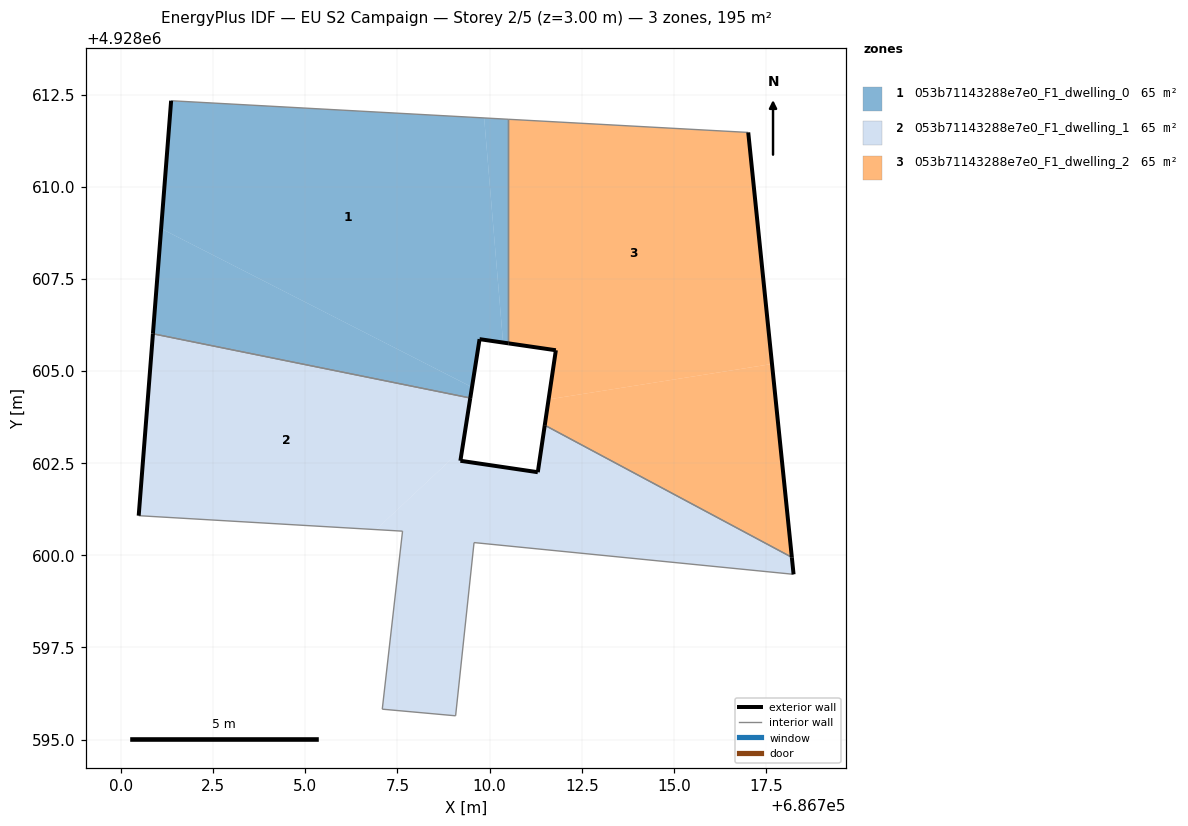
=== STOREY PLAN SPEC (per zone: floor XY polygon, exterior-wall plan segments, windows/doors) ===
zone 1: 053b71143288e7e0_F1_dwelling_0  (65.0 m²)
  floor: (686709.52, 4928604.56) (686709.73, 4928605.87) (686710.37, 4928605.77) (686709.85, 4928611.87) (686701.36, 4928612.33) (686701.09, 4928608.87)
  floor: (686710.51, 4928605.75) (686710.51, 4928611.83) (686709.85, 4928611.87) (686710.37, 4928605.77)
  floor: (686709.48, 4928604.27) (686709.52, 4928604.56) (686701.09, 4928608.87) (686700.87, 4928606.01)
  exterior wall: (686710.51, 4928605.75) – (686709.73, 4928605.87)  [0.8 m]
  exterior wall: (686709.73, 4928605.87) – (686709.48, 4928604.27)  [1.6 m]
  exterior wall: (686700.87, 4928606.01) – (686701.36, 4928612.33)  [6.3 m]
  interior walls: 3
zone 2: 053b71143288e7e0_F1_dwelling_1  (65.0 m²)
  floor: (686709.26, 4928602.89) (686709.48, 4928604.27) (686700.87, 4928606.01) (686700.48, 4928601.08) (686706.92, 4928600.70)
  floor: (686718.25, 4928599.49) (686718.20, 4928599.95) (686711.50, 4928603.53) (686711.31, 4928602.26) (686709.21, 4928602.57) (686709.26, 4928602.89) (686706.92, 4928600.70) (686707.64, 4928600.66) (686707.09, 4928595.83) (686709.08, 4928595.65) (686709.58, 4928600.35)
  exterior wall: (686700.48, 4928601.08) – (686700.87, 4928606.01)  [5.0 m]
  exterior wall: (686709.48, 4928604.27) – (686709.21, 4928602.57)  [1.7 m]
  exterior wall: (686709.21, 4928602.57) – (686711.31, 4928602.26)  [2.1 m]
  exterior wall: (686711.31, 4928602.26) – (686711.50, 4928603.53)  [1.3 m]
  exterior wall: (686718.20, 4928599.95) – (686718.25, 4928599.49)  [0.5 m]
  interior walls: 7
zone 3: 053b71143288e7e0_F1_dwelling_2  (65.0 m²)
  floor: (686717.66, 4928605.19) (686717.02, 4928611.47) (686710.51, 4928611.83) (686710.51, 4928605.75) (686711.80, 4928605.57) (686711.60, 4928604.23)
  floor: (686718.20, 4928599.95) (686717.66, 4928605.19) (686711.60, 4928604.23) (686711.50, 4928603.53)
  exterior wall: (686711.50, 4928603.53) – (686711.80, 4928605.57)  [2.1 m]
  exterior wall: (686711.80, 4928605.57) – (686710.51, 4928605.75)  [1.3 m]
  exterior wall: (686717.02, 4928611.47) – (686718.20, 4928599.95)  [11.6 m]
  interior walls: 3

=== DERIVED (storey summary) ===
Building: EU S2 Campaign
Storey: 2 of 5  (floor level z = 3.00 m)
Storey gross floor area: 195.1 m²
Zones on this storey: 3
  - 053b71143288e7e0_F1_dwelling_0: floor 65.0 m²; exterior wall 8.7 m (26.2 m²); WWR 0.0%
  - 053b71143288e7e0_F1_dwelling_1: floor 65.0 m²; exterior wall 10.6 m (31.7 m²); WWR 0.0%
  - 053b71143288e7e0_F1_dwelling_2: floor 65.0 m²; exterior wall 14.9 m (44.8 m²); WWR 0.0%
Zone adjacency (shared interzone walls):
  - 053b71143288e7e0_F1_dwelling_0 ↔ 053b71143288e7e0_F1_dwelling_1
  - 053b71143288e7e0_F1_dwelling_0 ↔ 053b71143288e7e0_F1_dwelling_2
  - 053b71143288e7e0_F1_dwelling_1 ↔ 053b71143288e7e0_F1_dwelling_2